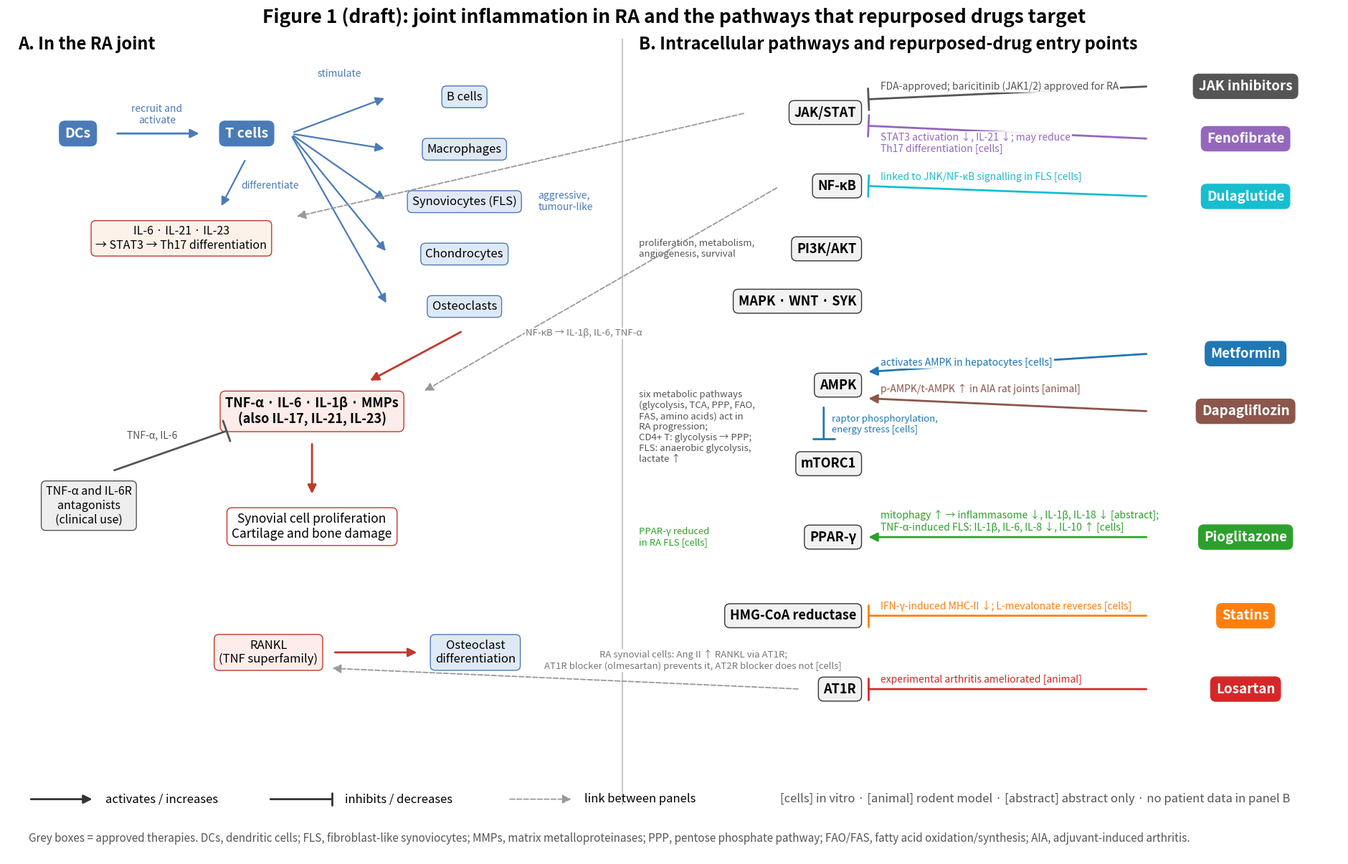

Source code (Python): (Note: this script raises an exception after producing the figure.)
"""Figure 1 draft: RA joint inflammation and the pathways repurposed drugs target.
Every label must match a card in .claude/state/step14/fig1_cards.txt (verify_quotes.py).
Usage: python scripts/fig1_draft.py  -> 08 - RA Repurposing Review/Figure_1_Draft.png + .pdf
"""
import matplotlib.pyplot as plt

OUT = "08 - RA Repurposing Review/Figure_1_Draft"
CELL, MED, APPROVED, LINK = "#4a7bb7", "#c0392b", "#555", "#999"

fig, ax = plt.subplots(figsize=(24, 15))
ax.set_xlim(0, 24.5); ax.set_ylim(-1.6, 14.2); ax.axis("off")


def box(x, y, s, fc="#f2f2f2", ec="#333", fs=12.5, ha="center", color="black", weight="normal"):
    ax.text(x, y, s, ha=ha, va="center", fontsize=fs, color=color, weight=weight,
            bbox=dict(boxstyle="round,pad=0.4", fc=fc, ec=ec))


def arrow(p0, p1, kind="act", c="#333", lw=2, ls="-"):
    style = {"act": "-|>", "inh": "-[,widthB=0.6,lengthB=0"}[kind]
    ax.annotate("", p1, p0, arrowprops=dict(arrowstyle=style, color=c, lw=lw, ls=ls, mutation_scale=18,
                                            shrinkA=4, shrinkB=4))


def note(x, y, s, c="#333", ha="left", fs=10.5, va="bottom"):
    ax.text(x, y, s, ha=ha, va=va, fontsize=fs, color=c,
            bbox=dict(boxstyle="square,pad=0.1", fc="white", ec="none", alpha=0.9))


# ---- A. In the RA joint (paragraphs 1-2 of Section 3) ----
ax.text(0.2, 13.8, "A. In the RA joint", fontsize=17, weight="bold")
box(1.3, 12.2, "DCs", fc=CELL, ec=CELL, color="white", weight="bold", fs=14)
box(4.4, 12.2, "T cells", fc=CELL, ec=CELL, color="white", weight="bold", fs=14)
arrow((1.95, 12.2), (3.6, 12.2), c=CELL)
note(2.75, 12.35, "recruit and\nactivate", c=CELL, ha="center", fs=10)
TARGET_CELLS = {"B cells": 12.9, "Macrophages": 11.9, "Synoviocytes (FLS)": 10.9, "Chondrocytes": 9.9, "Osteoclasts": 8.9}
for name, y in TARGET_CELLS.items():
    box(8.4, y, name, fc="#dfe9f5", ec=CELL, fs=12)
    arrow((5.2, 12.2), (7.0, y), c=CELL, lw=1.6)
note(9.75, 10.9, "aggressive,\ntumour-like", c=CELL, fs=10, va="center")
note(6.1, 13.25, "stimulate", c=CELL, ha="center", fs=10)
box(3.2, 10.2, "IL-6 · IL-21 · IL-23\n→ STAT3 → Th17 differentiation", fc="#fdf2e9", ec=MED, fs=11.5)
arrow((4.4, 11.75), (3.9, 10.75), c=CELL, lw=1.6)
note(4.3, 11.2, "differentiate", c=CELL, fs=10, va="center")
box(5.6, 6.9, "TNF-α · IL-6 · IL-1β · MMPs\n(also IL-17, IL-21, IL-23)", fc="#fdecea", ec=MED, fs=13, weight="bold")
arrow((8.4, 8.45), (6.6, 7.45), c=MED)
box(1.5, 5.1, "TNF-α and IL-6R\nantagonists\n(clinical use)", fc="#eeeeee", ec=APPROVED, fs=11.5)
arrow((1.9, 5.75), (4.1, 6.55), kind="inh", c=APPROVED)
note(2.2, 6.35, "TNF-α, IL-6", c=APPROVED, fs=10)
box(5.6, 4.7, "Synovial cell proliferation\nCartilage and bone damage", fc="#ffffff", ec=MED, fs=12.5)
arrow((5.6, 6.35), (5.6, 5.25), c=MED)
box(4.8, 2.3, "RANKL\n(TNF superfamily)", fc="#fdecea", ec=MED, fs=12)
box(8.6, 2.3, "Osteoclast\ndifferentiation", fc="#dfe9f5", ec=CELL, fs=12)
arrow((5.95, 2.3), (7.6, 2.3), c=MED)
ax.plot([11.3, 11.3], [-0.6, 14.0], color="#bbb", lw=1.2)

# ---- B. Intracellular pathways and drug entry points (paragraphs 2-3) ----
ax.text(11.6, 13.8, "B. Intracellular pathways and repurposed-drug entry points", fontsize=17, weight="bold")
TX = 15.6  # targets are right-aligned here; drug arrows end at TX + 0.15
TARGETS = {"JAK/STAT": 12.6, "NF-κB": 11.2, "PI3K/AKT": 10.0, "MAPK · WNT · SYK": 9.0, "AMPK": 7.4,
           "mTORC1": 5.9, "PPAR-γ": 4.5, "HMG-CoA reductase": 3.0, "AT1R": 1.6}
for name, y in TARGETS.items():
    box(TX, y, name, ha="right", fs=13, weight="bold")
note(11.6, 10.0, "proliferation, metabolism,\nangiogenesis, survival", c="#555", fs=9.5, va="center")
note(11.6, 6.6, "six metabolic pathways\n(glycolysis, TCA, PPP, FAO,\nFAS, amino acids) act in\nRA progression;\nCD4+ T: glycolysis → PPP;\nFLS: anaerobic glycolysis,\nlactate ↑",
     c="#555", fs=9.5, va="center")
arrow((15.0, 7.05), (15.0, 6.3), kind="inh", c="#1f77b4")
note(15.15, 6.65, "raptor phosphorylation,\nenergy stress [cells]", c="#1f77b4", fs=9.5, va="center")

# (drug, y, colour, target, label, kind)
X0 = 21.0
DRUGS = [
    ("JAK inhibitors", 13.1, APPROVED, "JAK/STAT", "FDA-approved; baricitinib (JAK1/2) approved for RA", "inh"),
    ("Fenofibrate", 12.1, "#9467bd", "JAK/STAT", "STAT3 activation ↓, IL-21 ↓; may reduce\nTh17 differentiation [cells]", "inh"),
    ("Dulaglutide", 11.0, "#17becf", "NF-κB", "linked to JNK/NF-κB signalling in FLS [cells]", "inh"),
    ("Metformin", 8.0, "#1f77b4", "AMPK", "activates AMPK in hepatocytes [cells]", "act"),
    ("Dapagliflozin", 6.9, "#8c564b", "AMPK", "p-AMPK/t-AMPK ↑ in AIA rat joints [animal]", "act"),
    ("Pioglitazone", 4.5, "#2ca02c", "PPAR-γ", "mitophagy ↑ → inflammasome ↓, IL-1β, IL-18 ↓ [abstract];\nTNF-α-induced FLS: IL-1β, IL-6, IL-8 ↓, IL-10 ↑ [cells]", "act"),
    ("Statins", 3.0, "#ff7f0e", "HMG-CoA reductase", "IFN-γ-induced MHC-II ↓; L-mevalonate reverses [cells]", "inh"),
    ("Losartan", 1.6, "#d62728", "AT1R", "experimental arthritis ameliorated [animal]", "inh"),
]
for name, y, c, tgt, label, kind in DRUGS:
    box(22.75, y, name, fc=c, ec=c, color="white", weight="bold", fs=13.5)
    y1 = TARGETS[tgt] + (0.25 if name in ("JAK inhibitors", "Metformin") else -0.25 if name in ("Fenofibrate", "Dapagliflozin") else 0)
    arrow((X0, y), (TX + 0.15, y1), kind=kind, c=c)
    if name == "Fenofibrate":  # below its arrow, so it does not collide with the JAK inhibitor label
        note(TX + 0.45, y1 - 0.12, label, c=c, fs=10, va="top")
    else:
        note(TX + 0.45, y1 + (0.15 if name == "JAK inhibitors" else 0.08), label, c=c, fs=10)

# cross-panel links (grey dashed): pathway output feeds panel A
arrow((14.2, 11.2), (7.6, 7.25), c=LINK, lw=1.3, ls="--")
note(10.6, 8.3, "NF-κB → IL-1β, IL-6, TNF-α", c="#777", fs=9.5, ha="center")
arrow((13.6, 12.6), (5.25, 10.6), c=LINK, lw=1.3, ls="--")
arrow((14.6, 1.6), (5.9, 2.0), c=LINK, lw=1.3, ls="--")
note(12.6, 1.95, "RA synovial cells: Ang II ↑ RANKL via AT1R;\nAT1R blocker (olmesartan) prevents it, AT2R blocker does not [cells]", c="#777", fs=9.5, ha="center")
note(11.6, 4.5, "PPAR-γ reduced\nin RA FLS [cells]", c="#2ca02c", fs=9.5, va="center")

# legend
ax.annotate("", (1.6, -0.5), (0.4, -0.5), arrowprops=dict(arrowstyle="-|>", lw=2, color="#333", mutation_scale=18))
ax.text(1.8, -0.5, "activates / increases", va="center", fontsize=12)
ax.annotate("", (6.0, -0.5), (4.8, -0.5), arrowprops=dict(arrowstyle="-[,widthB=0.6,lengthB=0", lw=2, color="#333"))
ax.text(6.2, -0.5, "inhibits / decreases", va="center", fontsize=12)
ax.annotate("", (10.4, -0.5), (9.2, -0.5), arrowprops=dict(arrowstyle="-|>", lw=1.3, ls="--", color=LINK, mutation_scale=18))
ax.text(10.6, -0.5, "link between panels", va="center", fontsize=12)
ax.text(14.2, -0.5, "[cells] in vitro · [animal] rodent model · [abstract] abstract only · no patient data in panel B",
        va="center", fontsize=12, color="#555")
ax.text(0.4, -1.25, "Grey boxes = approved therapies. DCs, dendritic cells; FLS, fibroblast-like synoviocytes; MMPs, matrix metalloproteinases; "
        "PPP, pentose phosphate pathway; FAO/FAS, fatty acid oxidation/synthesis; AIA, adjuvant-induced arthritis.",
        va="center", fontsize=11, color="#555")
ax.set_title("Figure 1 (draft): joint inflammation in RA and the pathways that repurposed drugs target", fontsize=19, weight="bold")

if __name__ == "__main__":
    plt.savefig(OUT + ".png", dpi=600, bbox_inches="tight")
    plt.savefig(OUT + ".pdf", bbox_inches="tight")
    print("saved", OUT + ".png/.pdf")
